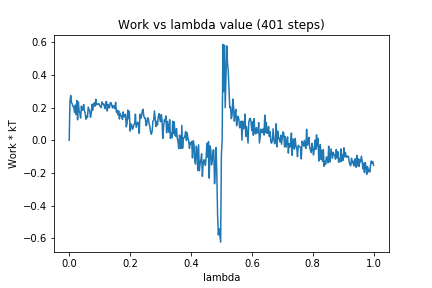

The file beside this chart, header and first rows:
0, 0.0
1, 0.2399
2, 0.2744
3, 0.2306
4, 0.2222
5, 0.2061
6, 0.204
7, 0.1713
8, 0.2159
9, 0.1581
10, 0.2434
11, 0.1255
12, 0.2348
13, 0.1799
14, 0.1659
15, 0.1363
16, 0.2095
17, 0.183
18, 0.1908
19, 0.2192
20, 0.1818
21, 0.165
22, 0.1291
23, 0.1486
24, 0.1397
25, 0.2029
26, 0.1897
27, 0.1773
28, 0.1411
29, 0.1667
30, 0.221
31, 0.1838
32, 0.2205
33, 0.2292
34, 0.2088
35, 0.2513
36, 0.2182
37, 0.2197
38, 0.224
39, 0.2238
40, 0.2128
41, 0.2054
42, 0.1991
43, 0.2353
44, 0.2232
45, 0.2229
46, 0.2102
47, 0.1938
48, 0.2339
49, 0.2371
50, 0.1793
51, 0.2197
52, 0.2015
53, 0.1986
54, 0.2304
55, 0.2303
56, 0.2147
57, 0.1975
58, 0.2122
59, 0.2083
60, 0.1939
... 340 more rows
